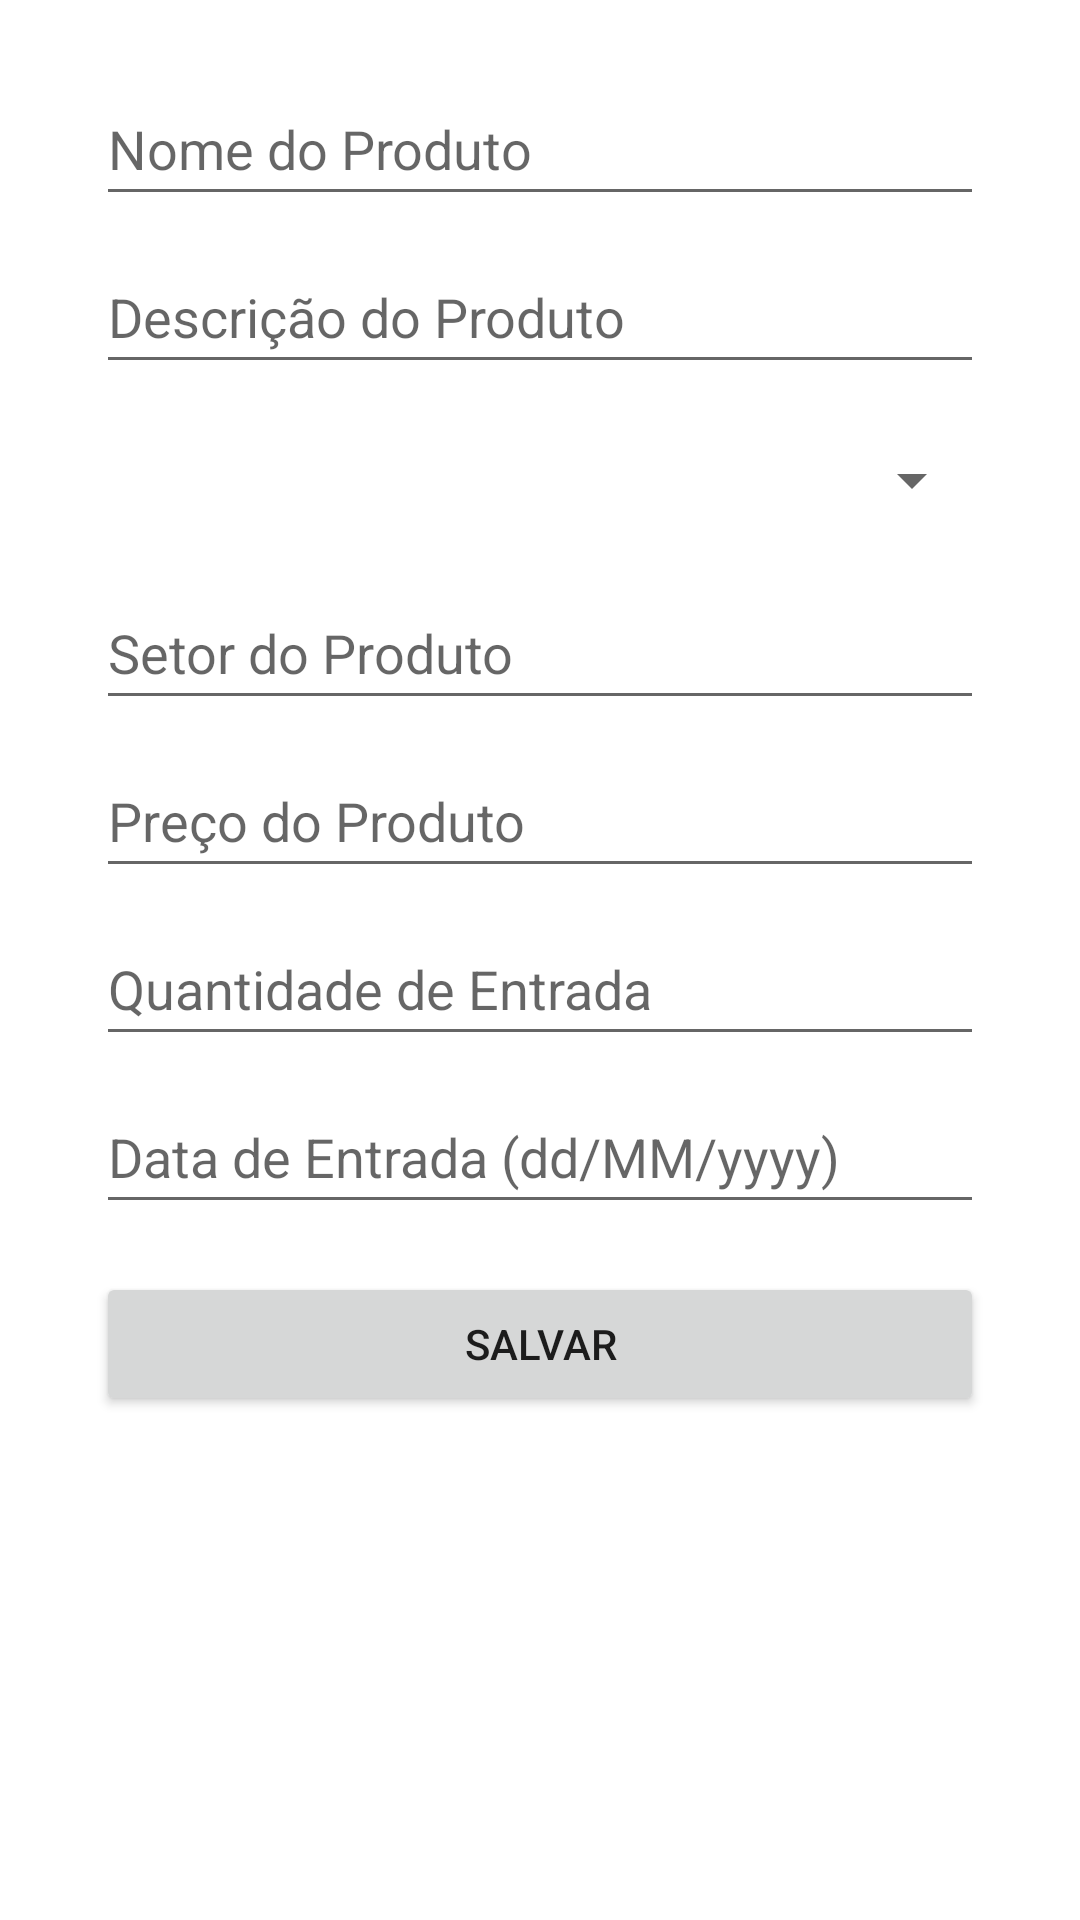

The Android layout XML behind this screen, and the referenced resources:
<!-- AndroidManifest.xml: application theme Theme.Cadastroproduto -->
<!-- res/layout/activity_main.xml -->
<?xml version="1.0" encoding="utf-8"?>
<LinearLayout xmlns:android="http://schemas.android.com/apk/res/android"
    android:layout_width="match_parent"
    android:layout_height="match_parent"
    android:orientation="vertical"
    android:padding="16dp">

    <EditText
        android:id="@+id/etNomeProduto"
        android:layout_width="match_parent"
        android:layout_height="wrap_content"
        android:maxWidth="488dp"
        android:minHeight="48dp"
        android:hint="@string/hint_nome_produto"
        android:inputType="text"
        android:autofillHints="name"
        android:layout_marginTop="8dp"
        android:layout_marginLeft="16dp"
        android:layout_marginRight="16dp" />

    <EditText
        android:id="@+id/etDescricaoProduto"
        android:layout_width="match_parent"
        android:layout_height="wrap_content"
        android:maxWidth="488dp"
        android:minHeight="48dp"
        android:hint="@string/hint_descricao_produto"
        android:inputType="textMultiLine"
        android:autofillHints="description"
        android:layout_marginTop="8dp"
        android:layout_marginLeft="16dp"
        android:layout_marginRight="16dp" />

    <Spinner
        android:id="@+id/spinnerFornecedor"
        android:layout_width="match_parent"
        android:layout_height="wrap_content"
        android:minHeight="48dp"
        android:importantForAutofill="no"
        android:layout_marginTop="8dp"
        android:layout_marginLeft="16dp"
        android:layout_marginRight="16dp" />

    <EditText
        android:id="@+id/etSetorProduto"
        android:layout_width="match_parent"
        android:layout_height="wrap_content"
        android:maxWidth="488dp"
        android:minHeight="48dp"
        android:hint="@string/hint_setor_produto"
        android:inputType="text"
        android:autofillHints="organization"
        android:layout_marginTop="8dp"
        android:layout_marginLeft="16dp"
        android:layout_marginRight="16dp" />

    <EditText
        android:id="@+id/etPrecoProduto"
        android:layout_width="match_parent"
        android:layout_height="wrap_content"
        android:maxWidth="488dp"
        android:minHeight="48dp"
        android:hint="@string/hint_preco_produto"
        android:inputType="numberDecimal"
        android:autofillHints="price"
        android:layout_marginTop="8dp"
        android:layout_marginLeft="16dp"
        android:layout_marginRight="16dp" />

    <EditText
        android:id="@+id/etQuantidadeProduto"
        android:layout_width="match_parent"
        android:layout_height="wrap_content"
        android:maxWidth="488dp"
        android:minHeight="48dp"
        android:hint="@string/hint_quantidade_produto"
        android:inputType="number"
        android:autofillHints="quantity"
        android:layout_marginTop="8dp"
        android:layout_marginLeft="16dp"
        android:layout_marginRight="16dp" />

    <EditText
        android:id="@+id/etDataEntrada"
        android:layout_width="match_parent"
        android:layout_height="wrap_content"
        android:maxWidth="488dp"
        android:minHeight="48dp"
        android:hint="@string/hint_data_entrada"
        android:inputType="date"
        android:autofillHints="date"
        android:layout_marginTop="8dp"
        android:layout_marginLeft="16dp"
        android:layout_marginRight="16dp" />

    <Button
        android:id="@+id/btnSalvar"
        android:layout_width="match_parent"
        android:layout_height="wrap_content"
        android:maxWidth="320dp"
        android:minHeight="48dp"
        android:text="@string/btn_salvar"
        android:layout_marginTop="16dp"
        android:layout_marginLeft="16dp"
        android:layout_marginRight="16dp"
        android:padding="12dp"
        android:layout_gravity="center" />

</LinearLayout>
<!-- resources referenced by this layout -->
<resources>
  <string name="btn_salvar">Salvar</string>
  <string name="hint_data_entrada">Data de Entrada (dd/MM/yyyy)</string>
  <string name="hint_descricao_produto">Descrição do Produto</string>
  <string name="hint_nome_produto">Nome do Produto</string>
  <string name="hint_preco_produto">Preço do Produto</string>
  <string name="hint_quantidade_produto">Quantidade de Entrada</string>
  <string name="hint_setor_produto">Setor do Produto</string>
  <style name="Theme.Cadastroproduto" parent="Theme.MaterialComponents.DayNight.DarkActionBar">
          
          <item name="colorPrimary">@color/purple_500</item>
          <item name="colorPrimaryVariant">@color/purple_700</item>
          <item name="colorOnPrimary">@color/white</item>
          
          <item name="colorSecondary">@color/teal_200</item>
          <item name="colorSecondaryVariant">@color/teal_700</item>
          <item name="colorOnSecondary">@color/black</item>
          
          <item name="android:statusBarColor">?attr/colorPrimaryVariant</item>
          
      </style>
  <!-- not gathered from this repository: default colours our renderer supplied (Android Studio template values) -->
  <color name="purple_500">#FF6200EE</color>
  <color name="purple_700">#FF3700B3</color>
  <color name="teal_200">#FF03DAC5</color>
  <color name="teal_700">#FF018786</color>
  <color name="black">#FF000000</color>
  <color name="white">#FFFFFFFF</color>
</resources>
